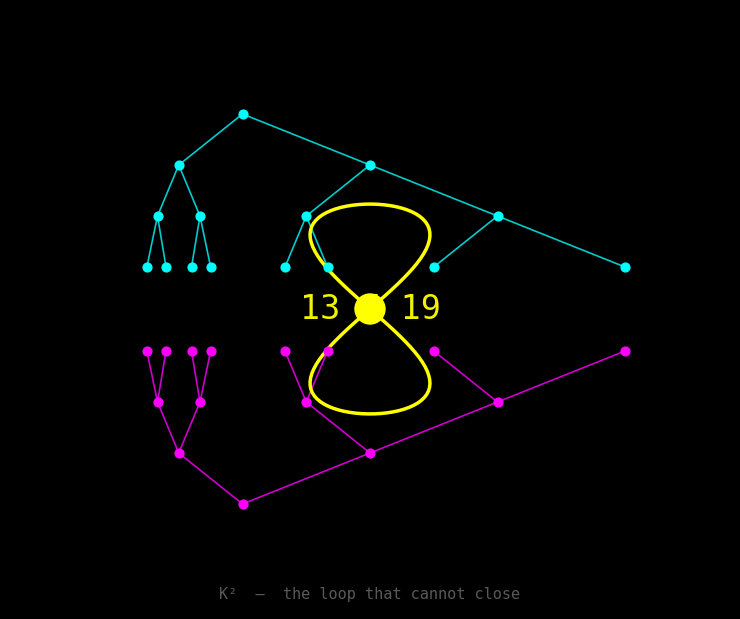

The matplotlib source for this figure:
"""
Genesis animation: from zero information to the Klein bottle.

Stages:
    0. Void          – black, no information
    1. Binary        – a single bit flickers: 0 / 1
    2. Plane          – x,y axes emerge from the bit
    3. Pong           – two oscillators, a ball between them
    4. Fixed point    – ball converges, oscillators decelerate
    5. Vortex         – when motion threatens zero, a spiral ignites
    6. Twin trees     – vortex settles into two inverted Stern-Brocot
                        trees joined at a half-twist node (Klein neck)

Run:
    python animate_genesis.py              # play + save genesis.gif
    python animate_genesis.py --no-save    # play only
"""

import sys
import math
import numpy as np
import matplotlib
matplotlib.use("Agg")
import matplotlib.pyplot as plt
import matplotlib.animation as animation
from matplotlib.patches import FancyArrowPatch, Circle, Arc
from matplotlib.collections import LineCollection

# ---------------------------------------------------------------------------
# Timing (frames)
# ---------------------------------------------------------------------------
FPS = 30
STAGE_FRAMES = [
    45,   # 0  void           1.5s
    50,   # 1  binary         1.7s
    50,   # 2  plane          1.7s
    90,   # 3  pong           3.0s
    70,   # 4  fixed point    2.3s
    80,   # 5  vortex         2.7s
    90,   # 6  twin trees     3.0s
]
TOTAL = sum(STAGE_FRAMES)
STAGE_STARTS = []
_s = 0
for n in STAGE_FRAMES:
    STAGE_STARTS.append(_s)
    _s += n

def stage_of(frame):
    for i in range(len(STAGE_STARTS) - 1, -1, -1):
        if frame >= STAGE_STARTS[i]:
            return i, (frame - STAGE_STARTS[i]) / STAGE_FRAMES[i]
    return 0, 0.0

# ---------------------------------------------------------------------------
# Stern-Brocot helpers
# ---------------------------------------------------------------------------
def sb_tree_with_edges(max_depth=4):
    """Build Stern-Brocot tree nodes and parent-child edges."""
    # Each node: (numerator, denominator, depth, left_bound_n, left_bound_d,
    #             right_bound_n, right_bound_d)
    nodes = []   # (n, d, depth, index)
    edges = []   # (parent_idx, child_idx)

    def build(a_n, a_d, b_n, b_d, depth, parent_idx):
        if depth > max_depth:
            return
        m_n = a_n + b_n
        m_d = a_d + b_d
        idx = len(nodes)
        nodes.append((m_n, m_d, depth))
        if parent_idx is not None:
            edges.append((parent_idx, idx))
        # Left child: between a and m
        build(a_n, a_d, m_n, m_d, depth + 1, idx)
        # Right child: between m and b
        build(m_n, m_d, b_n, b_d, depth + 1, idx)

    build(0, 1, 1, 0, 1, None)
    xs = np.array([n[0] / n[1] for n in nodes])
    depths = np.array([n[2] for n in nodes])
    return xs, depths, edges

# ---------------------------------------------------------------------------
# Easing
# ---------------------------------------------------------------------------
def ease_in_out(t):
    t = np.clip(t, 0, 1)
    return t * t * (3 - 2 * t)

def ease_out(t):
    t = np.clip(t, 0, 1)
    return 1 - (1 - t) ** 3

# ---------------------------------------------------------------------------
# Figure
# ---------------------------------------------------------------------------
fig, ax = plt.subplots(figsize=(8, 6), facecolor="black")
ax.set_xlim(-1.2, 1.2)
ax.set_ylim(-1.0, 1.0)
ax.set_aspect("equal")
ax.axis("off")
fig.subplots_adjust(left=0, right=1, top=1, bottom=0)

# Persistent artists
txt_center = ax.text(0, 0, "", color="white", fontsize=28,
                     ha="center", va="center", fontfamily="monospace")
txt_small = ax.text(0, -0.15, "", color="gray", fontsize=11,
                    ha="center", va="center", fontfamily="monospace")

# Pong elements
paddle_l = plt.Rectangle((-1.05, -0.15), 0.04, 0.3, color="cyan", visible=False)
paddle_r = plt.Rectangle((1.01, -0.15), 0.04, 0.3, color="magenta", visible=False)
ball = plt.Circle((0, 0), 0.03, color="white", visible=False)
ax.add_patch(paddle_l)
ax.add_patch(paddle_r)
ax.add_patch(ball)

# Axis lines (for stage 2)
xaxis_line, = ax.plot([], [], color="white", lw=0.8, alpha=0)
yaxis_line, = ax.plot([], [], color="white", lw=0.8, alpha=0)

# Vortex line
vortex_line, = ax.plot([], [], color="cyan", lw=1.2, alpha=0)

# Tree scatter + lines
tree_scatter_up = ax.scatter([], [], s=40, c="cyan", alpha=0, zorder=5)
tree_scatter_dn = ax.scatter([], [], s=40, c="magenta", alpha=0, zorder=5)
tree_lines_up, = ax.plot([], [], color="cyan", lw=1.2, alpha=0)
tree_lines_dn, = ax.plot([], [], color="magenta", lw=1.2, alpha=0)
twist_line, = ax.plot([], [], color="yellow", lw=2.5, alpha=0)
twist_dot = plt.Circle((0, 0), 0.04, color="yellow", visible=False, zorder=10)
ax.add_patch(twist_dot)

# Pre-compute tree — clip to rational range (0,1) to avoid infinity edges
TX_raw, TD_raw, TEDGES_raw = sb_tree_with_edges(4)
# Filter out nodes where fraction > 5 (near 1/0 boundary)
keep = TX_raw < 5.0
keep_idx = np.where(keep)[0]
idx_map = {old: new for new, old in enumerate(keep_idx)}
TX = TX_raw[keep]
TD = TD_raw[keep]
TEDGES = [(idx_map[p], idx_map[c]) for p, c in TEDGES_raw
          if p in idx_map and c in idx_map]

# Normalize: map (0, max) → (-0.85, 0.85)
tx_max = max(TX.max(), 1.0)
tx_norm = (TX / tx_max - 0.5) * 1.7
ty_up = -TD * 0.17 + 0.82     # upper tree: root at top, grows down
ty_dn = TD * 0.17 - 0.82      # lower tree: root at bottom, grows up

# Ball trail (afterimage)
TRAIL_LEN = 12
ball_trail = []  # list of (x, y) recent positions
trail_dots = [plt.Circle((0, 0), 0.02, color="white", alpha=0, visible=False)
              for _ in range(TRAIL_LEN)]
for dot in trail_dots:
    ax.add_patch(dot)

# Spiral point markers (for Stage 4)
N_SPIRAL_MARKERS = 20
spiral_markers = ax.scatter([], [], s=30, c="white", alpha=0, zorder=6)

# Ball physics state
ball_state = {"x": 0.0, "y": 0.0, "vx": 0.03, "vy": 0.018,
              "converging": False, "conv_start": 0}

def reset_ball():
    ball_state["x"] = 0.0
    ball_state["y"] = 0.0
    ball_state["vx"] = 0.03
    ball_state["vy"] = 0.018
    ball_state["converging"] = False
    ball_trail.clear()

# ---------------------------------------------------------------------------
# Frame update
# ---------------------------------------------------------------------------
def update(frame):
    stage, t = stage_of(frame)
    te = ease_in_out(t)
    to = ease_out(t)

    # --- defaults: hide everything ---
    txt_center.set_text("")
    txt_small.set_text("")
    paddle_l.set_visible(False)
    paddle_r.set_visible(False)
    ball.set_visible(False)
    xaxis_line.set_alpha(0)
    yaxis_line.set_alpha(0)
    vortex_line.set_alpha(0)
    tree_scatter_up.set_alpha(0)
    tree_scatter_dn.set_alpha(0)
    tree_lines_up.set_alpha(0)
    tree_lines_dn.set_alpha(0)
    twist_line.set_alpha(0)
    twist_dot.set_visible(False)
    for dot in trail_dots:
        dot.set_visible(False)
        dot.set_alpha(0)
    spiral_markers.set_alpha(0)
    spiral_markers.set_offsets(np.empty((0, 2)))
    fig.set_facecolor("black")
    ax.set_facecolor("black")

    # ===================== STAGE 0: VOID =====================
    if stage == 0:
        # Pure black. Maybe a faint pulse near the end.
        if t > 0.7:
            alpha = (t - 0.7) / 0.3
            txt_center.set_text("∅")
            txt_center.set_alpha(alpha * 0.3)

    # ===================== STAGE 1: BINARY =====================
    elif stage == 1:
        local_frame = frame - STAGE_STARTS[1]
        # Flicker between 0 and 1, increasing frequency
        freq = 2 + t * 20
        val = int(math.sin(freq * t * math.pi * 2) > 0)
        txt_center.set_text(str(val))
        txt_center.set_fontsize(40 + t * 30)
        txt_center.set_alpha(0.5 + 0.5 * abs(math.sin(freq * t * math.pi)))
        txt_center.set_color("white")
        if t > 0.8:
            txt_small.set_text("one bit")
            txt_small.set_alpha((t - 0.8) / 0.2)

    # ===================== STAGE 2: PLANE =====================
    elif stage == 2:
        extent = to * 1.1
        xaxis_line.set_data([-extent, extent], [0, 0])
        xaxis_line.set_alpha(to)
        yaxis_line.set_data([0, 0], [-extent, extent])
        yaxis_line.set_alpha(to)

        if t > 0.3:
            txt_center.set_text("+")
            txt_center.set_fontsize(20)
            txt_center.set_alpha((t - 0.3) / 0.7 * 0.5)
            txt_center.set_position((0.02, 0.02))

        if t > 0.5:
            a2 = (t - 0.5) / 0.5
            txt_small.set_text("x , y")
            txt_small.set_alpha(a2 * 0.7)
            txt_small.set_position((0.35, -0.35))

        # Reset for next stage
        if t > 0.95:
            reset_ball()

    # ===================== STAGE 3: PONG =====================
    elif stage == 3:
        # Keep axes faintly
        xaxis_line.set_data([-1.1, 1.1], [0, 0])
        xaxis_line.set_alpha(0.15)
        yaxis_line.set_data([0, 0], [-1.1, 1.1])
        yaxis_line.set_alpha(0.15)

        # Coupling: paddles drift inward as t grows, oscillation dampens
        coupling = ease_in_out(t)  # 0 → 1 over the stage
        pad_wall = 1.05 - coupling * 0.45  # paddles: 1.05 → 0.60
        bounce_wall = pad_wall - 0.10

        paddle_l.set_visible(True)
        paddle_r.set_visible(True)
        paddle_l.set_x(-pad_wall)
        paddle_r.set_x(pad_wall - 0.04)

        # Ball bouncing with dampened velocity
        bx, by = ball_state["x"], ball_state["y"]
        vx, vy = ball_state["vx"], ball_state["vy"]

        # Dampen horizontal oscillation as coupling increases
        speed_scale = 1.0 - 0.6 * coupling
        bx += vx * speed_scale
        by += vy * speed_scale

        # Bounce off paddles (walls close in)
        if bx < -bounce_wall:
            vx = abs(vx)
            bx = -bounce_wall
        if bx > bounce_wall:
            vx = -abs(vx)
            bx = bounce_wall
        # Bounce off top/bottom
        if abs(by) > 0.85:
            vy = -vy
            by = np.clip(by, -0.85, 0.85)

        ball_state["x"] = bx
        ball_state["y"] = by
        ball_state["vx"] = vx
        ball_state["vy"] = vy

        ball.center = (bx, by)
        ball.set_visible(True)

        # Afterimage trail
        ball_trail.append((bx, by))
        if len(ball_trail) > TRAIL_LEN:
            ball_trail.pop(0)
        for i, dot in enumerate(trail_dots):
            if i < len(ball_trail):
                tx_, ty_ = ball_trail[i]
                age = (i + 1) / len(ball_trail)  # 0..1, newest = 1
                dot.center = (tx_, ty_)
                dot.set_radius(0.015 + 0.01 * age)
                dot.set_alpha(age * 0.35 * (0.5 + 0.5 * coupling))
                dot.set_visible(True)
                # Trail colour shifts toward yellow as coupling grows
                r_c = coupling
                dot.set_color((1.0, 1.0, 1.0 - 0.6 * r_c))

        # Paddles track ball y (noise decreases with coupling)
        noise = np.random.normal(0, 0.02 * (1 - 0.8 * coupling))
        paddle_l.set_y(by - 0.15 + noise)
        paddle_r.set_y(by - 0.15 + noise)

        # Label: exchange count → "maximum coupling"
        if t > 0.3 and t < 0.75:
            txt_small.set_text(f"exchange {int(t * 12)}")
            txt_small.set_alpha(0.3)
            txt_small.set_position((0, 0.92))
        elif t >= 0.75:
            mc_alpha = ease_in_out((t - 0.75) / 0.25)
            txt_small.set_text("maximum coupling")
            txt_small.set_alpha(mc_alpha * 0.7)
            txt_small.set_position((0, 0.92))

    # ===================== STAGE 4: FIXED POINT =====================
    elif stage == 4:
        xaxis_line.set_data([-1.1, 1.1], [0, 0])
        xaxis_line.set_alpha(0.1)
        yaxis_line.set_data([0, 0], [-1.1, 1.1])
        yaxis_line.set_alpha(0.1)

        paddle_l.set_visible(True)
        paddle_r.set_visible(True)

        # Ball spirals inward toward origin (fixed point)
        decay = math.exp(-3.0 * t)
        angle = t * 12 * math.pi
        r = 0.8 * decay
        bx = r * math.cos(angle)
        by = r * math.sin(angle)

        ball.center = (bx, by)
        ball.set_visible(True)

        # Dramatized spiral markers: spacing inversely proportional to
        # number of completed turns.  Few turns → wide gaps; many → dense.
        n_turns = t * 6  # total turns so far (0→6)
        if n_turns < 0.3:
            n_marks = 2
        else:
            n_marks = min(N_SPIRAL_MARKERS, max(3, int(n_turns * 3.5)))
        # Non-uniform parameterisation: cube-root bunches points toward
        # the outer (early) part of the spiral when n_marks is low,
        # spreading them dramatically.  As n_marks grows, the effect
        # is diluted and the spacing becomes denser overall.
        u = np.linspace(0, 1, n_marks)
        spread = 1.0 / (1.0 + n_turns)       # 1 → ~0.14
        tau = u ** (1.0 - 0.6 * spread)       # exponent: ~0.4 (early) → ~0.9 (late)
        mk_t = tau * t                        # map to stage-local time
        mk_decay = np.exp(-3.0 * mk_t)
        mk_angle = mk_t * 12 * math.pi
        mk_r = 0.8 * mk_decay
        mk_x = mk_r * np.cos(mk_angle)
        mk_y = mk_r * np.sin(mk_angle)
        spiral_markers.set_offsets(np.column_stack([mk_x, mk_y]))
        # Size: larger when sparse, smaller when dense
        mk_size = max(15, 55 - n_marks * 2)
        spiral_markers.set_sizes(np.full(n_marks, mk_size))
        spiral_markers.set_facecolor("white")
        spiral_markers.set_alpha(min(1.0, 0.3 + te * 0.7))

        # Paddles drift toward center
        pad_x = 1.01 - t * 0.5
        paddle_l.set_x(-pad_x - 0.04)
        paddle_r.set_x(pad_x)
        paddle_l.set_y(by - 0.15)
        paddle_r.set_y(by - 0.15)

        # Fade paddles
        paddle_l.set_alpha(1 - t * 0.8)
        paddle_r.set_alpha(1 - t * 0.8)

        # Label
        txt_center.set_text("x = f(x)")
        txt_center.set_fontsize(18)
        txt_center.set_alpha(te * 0.6)
        txt_center.set_position((0, 0.85))
        txt_center.set_color("yellow")

        if t > 0.7:
            # Threaten stasis
            txt_small.set_text("Δ → 0")
            txt_small.set_alpha((t - 0.7) / 0.3)
            txt_small.set_position((0, -0.85))
            ball.set_color("red" if int(t * 40) % 2 == 0 else "white")

    # ===================== STAGE 5: VORTEX =====================
    elif stage == 5:
        # Spiral vortex expands from origin — double arm
        n_pts = 400
        max_turns = 3 + t * 6
        theta = np.linspace(0, max_turns * 2 * math.pi, n_pts)
        r = np.linspace(0.02, to * 1.05, n_pts)

        # Arm 1
        x1 = r * np.cos(theta + frame * 0.08)
        y1 = r * np.sin(theta + frame * 0.08)
        vortex_line.set_data(x1, y1)
        vortex_line.set_linewidth(1.5 + t * 1.5)
        vortex_line.set_alpha(min(1.0, 0.3 + to * 0.7))

        # Color shifts cyan → yellow
        if t < 0.5:
            vortex_line.set_color("cyan")
        else:
            frac = (t - 0.5) / 0.5
            vortex_line.set_color((frac, 1.0, 1.0 - frac * 0.5))

        # Draw second arm via the other plot object
        x2 = r * np.cos(theta + math.pi + frame * 0.08)
        y2 = r * np.sin(theta + math.pi + frame * 0.08)
        tree_lines_up.set_data(x2, y2)
        tree_lines_up.set_color("magenta")
        tree_lines_up.set_linewidth(1.5 + t * 1.5)
        tree_lines_up.set_alpha(min(1.0, 0.3 + to * 0.7))

        # Ball at center, pulsing
        ball.set_visible(True)
        pulse = 0.03 + 0.03 * abs(math.sin(t * 10 * math.pi))
        ball.set_radius(pulse)
        ball.center = (0, 0)
        ball.set_color("white")

        if t > 0.5:
            txt_small.set_text("information cannot stop")
            txt_small.set_alpha((t - 0.5) / 0.5 * 0.8)
            txt_small.set_position((0, -0.92))

    # ===================== STAGE 6: TWIN TREES =====================
    elif stage == 6:
        # Fade in two Stern-Brocot trees, one normal (up), one inverted (down)
        # connected by a half-twist at origin

        n_total = len(tx_norm)
        n_show = max(1, int(n_total * ease_out(t * 1.3)))
        n_show = min(n_show, n_total)

        # Upper tree (cyan) – normal orientation
        tree_scatter_up.set_offsets(np.column_stack([tx_norm[:n_show],
                                                      ty_up[:n_show]]))
        tree_scatter_up.set_alpha(min(1.0, te * 1.2))

        # Lower tree (magenta) – inverted
        tree_scatter_dn.set_offsets(np.column_stack([tx_norm[:n_show],
                                                      ty_dn[:n_show]]))
        tree_scatter_dn.set_alpha(min(1.0, te * 1.2))

        # Draw proper parent-child edges
        segs_x_up, segs_y_up = [], []
        segs_x_dn, segs_y_dn = [], []
        for p_idx, c_idx in TEDGES:
            if c_idx < n_show and p_idx < n_show:
                segs_x_up.extend([tx_norm[p_idx], tx_norm[c_idx], np.nan])
                segs_y_up.extend([ty_up[p_idx], ty_up[c_idx], np.nan])
                segs_x_dn.extend([tx_norm[p_idx], tx_norm[c_idx], np.nan])
                segs_y_dn.extend([ty_dn[p_idx], ty_dn[c_idx], np.nan])

        tree_lines_up.set_data(segs_x_up, segs_y_up)
        tree_lines_up.set_color("cyan")
        tree_lines_up.set_linewidth(1.2)
        tree_lines_up.set_alpha(min(1.0, te * 0.8))
        tree_lines_dn.set_data(segs_x_dn, segs_y_dn)
        tree_lines_dn.set_color("magenta")
        tree_lines_dn.set_linewidth(1.2)
        tree_lines_dn.set_alpha(min(1.0, te * 0.8))

        # Half-twist connection — figure-8 linking the two trees
        if t > 0.25:
            twist_t = (t - 0.25) / 0.75
            twist_te = ease_in_out(twist_t)

            # Lissajous figure-8
            theta_tw = np.linspace(-math.pi, math.pi, 120)
            tw_x = 0.2 * np.sin(2 * theta_tw) * twist_te
            tw_y = 0.35 * np.sin(theta_tw) * twist_te
            twist_line.set_data(tw_x, tw_y)
            twist_line.set_alpha(twist_te)
            twist_line.set_linewidth(2.5)

            twist_dot.center = (0, 0)
            twist_dot.set_radius(0.05)
            twist_dot.set_visible(True)
            twist_dot.set_alpha(twist_te)

        # Labels
        if t > 0.4:
            la = ease_in_out((t - 0.4) / 0.6)
            txt_center.set_text("13 / 19")
            txt_center.set_fontsize(24)
            txt_center.set_alpha(la * 0.95)
            txt_center.set_position((0, 0))
            txt_center.set_color("yellow")

            txt_small.set_text("K²  —  the loop that cannot close")
            txt_small.set_alpha(la * 0.7)
            txt_small.set_position((0, -0.95))

    return (txt_center, txt_small, paddle_l, paddle_r, ball,
            xaxis_line, yaxis_line, vortex_line,
            tree_scatter_up, tree_scatter_dn,
            tree_lines_up, tree_lines_dn,
            twist_line, twist_dot, spiral_markers,
            *trail_dots)


# ---------------------------------------------------------------------------
# Build and save
# ---------------------------------------------------------------------------
ani = animation.FuncAnimation(fig, update, frames=TOTAL,
                              interval=1000 // FPS, blit=False)

save = "--no-save" not in sys.argv
if save:
    print(f"Rendering genesis.gif  ({TOTAL} frames, {TOTAL / FPS:.1f}s) ...")
    ani.save("genesis.gif", writer="pillow", fps=FPS,
             savefig_kwargs={"facecolor": "black"})
    print("Done → genesis.gif")
else:
    plt.show()
